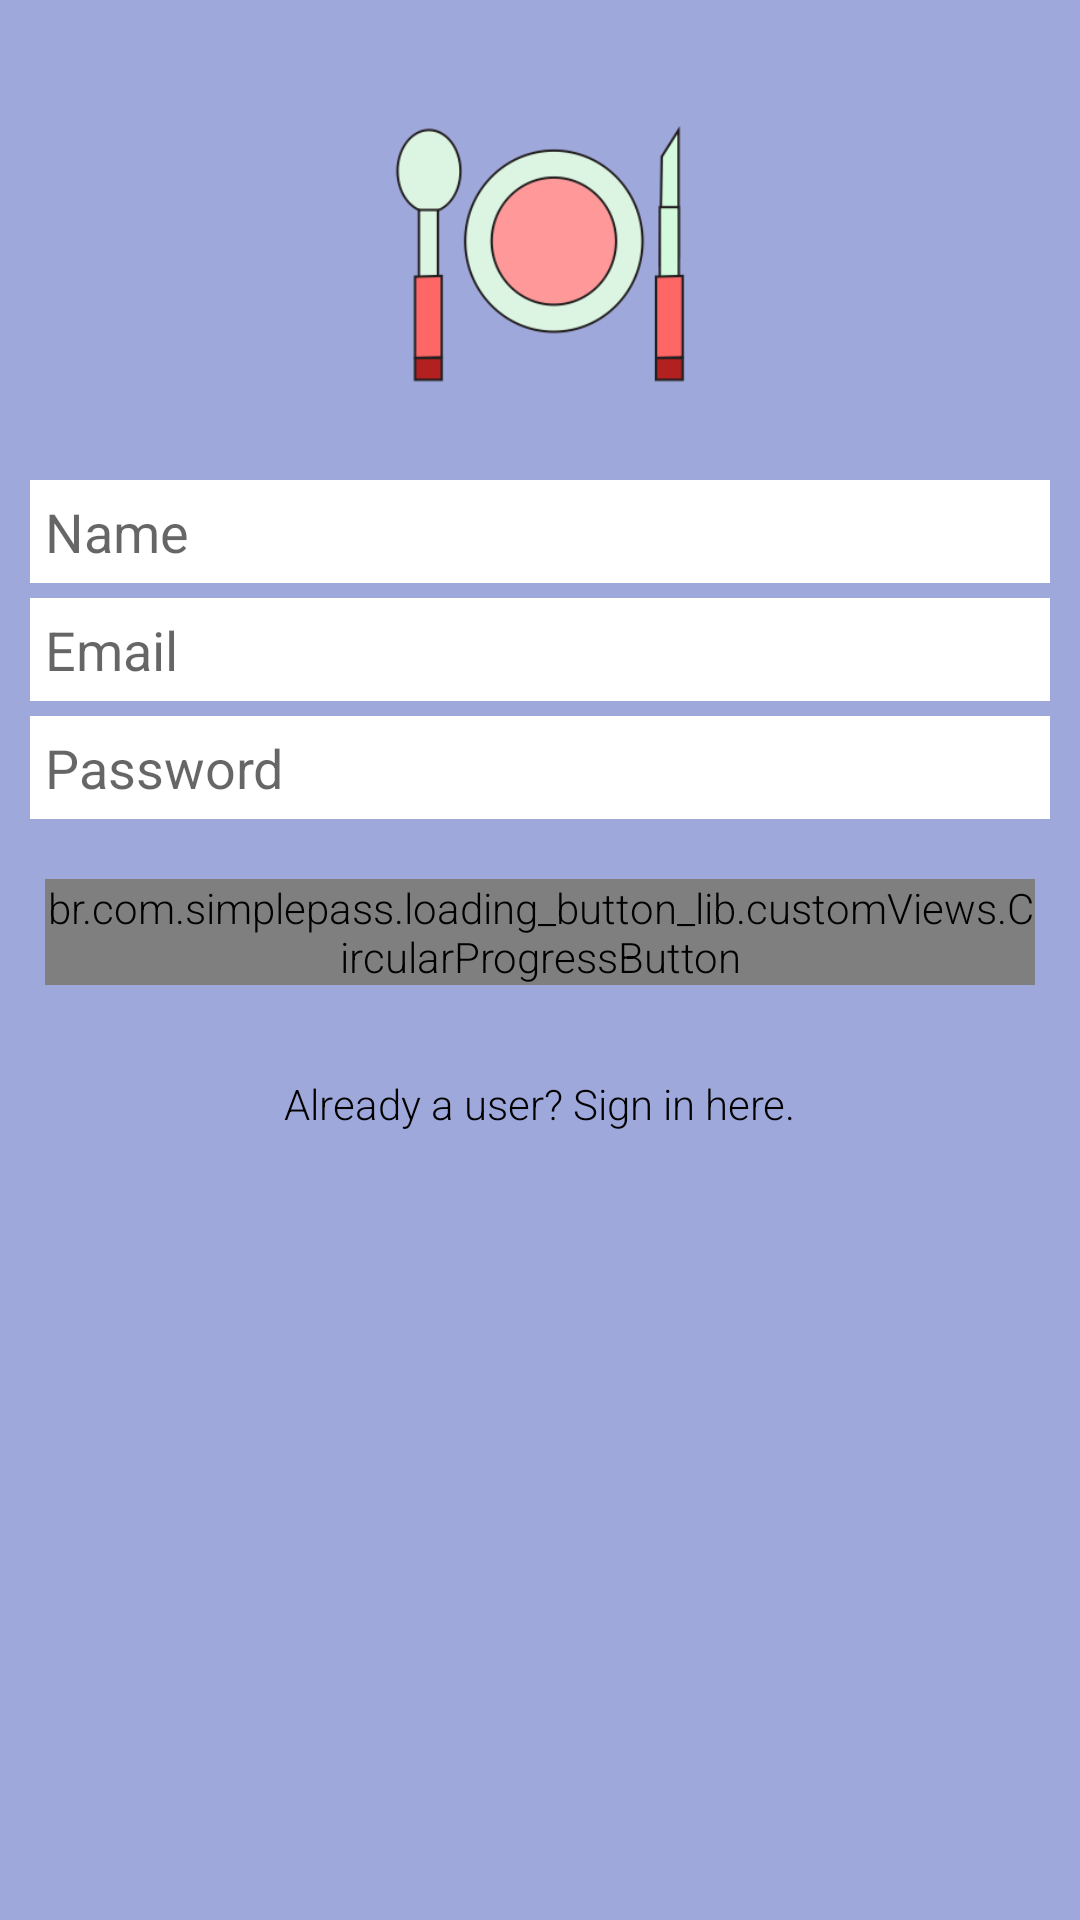

Layout XML and referenced resources for this Android screen:
<!-- AndroidManifest.xml: application theme AppTheme -->
<!-- res/layout/activity_main.xml -->
<?xml version="1.0" encoding="utf-8"?>
<LinearLayout
    xmlns:android="http://schemas.android.com/apk/res/android"
    xmlns:tools="http://schemas.android.com/tools"
    xmlns:app="http://schemas.android.com/apk/res-auto"
    android:layout_width="match_parent"
    android:orientation="vertical"
    android:background="#9FA8DA"
    android:layout_gravity="center_vertical"
    android:layout_height="match_parent"
    android:padding="10dp"
    tools:context="com.example.example.aajkhanemeinkyahai.MainActivity">
  <ImageView
      android:layout_width="100dp"
      android:layout_height="150dp"
      android:layout_gravity="center_horizontal"
      android:src="@drawable/icon"/>
    <ScrollView
        android:layout_width="match_parent"
        android:layout_height="wrap_content">
        <LinearLayout
            android:layout_width="match_parent"
            android:layout_height="wrap_content"
            android:background="#9FA8DA"
            android:orientation="vertical">
            <EditText
                android:hint="Name"
                android:layout_width="match_parent"
                android:layout_height="wrap_content"
                android:padding="5dp"
                android:background="#ffffff"
                android:layout_marginBottom="5dp"
                />

    <EditText
        android:inputType="textEmailAddress"
        android:layout_width="match_parent"
        android:layout_height="wrap_content"
        android:padding="5dp"
        android:hint="Email"
        android:id="@+id/editextEMAIL"
        android:background="#ffffff"
        android:layout_marginBottom="5dp"/>
    <EditText
        android:inputType="textPassword"
        android:background="#ffffff"
        android:padding="5dp"
        android:layout_width="match_parent"
        android:layout_height="wrap_content"
        android:hint="Password"
        android:id="@+id/editextPASSWORD"/>



            <br.com.simplepass.loading_button_lib.customViews.CircularProgressButton
                android:layout_marginTop="20dp"
                android:id="@+id/signupbutton"
                android:layout_width="330sp"

                android:background="#9E9E9E"
                app:spinning_bar_color="#ffffff"
                app:spinning_bar_width="3dp"

                android:layout_height="wrap_content"
                app:initialCornerAngle="0dp"
                app:finalCornerAngle="50dp"
                android:layout_gravity="center_horizontal"
                android:text="Sign up"
                />
        </LinearLayout>
    </ScrollView>
    <TextView
        android:layout_marginTop="30dp"
        android:gravity="center_vertical"
        android:layout_width="wrap_content"
        android:layout_height="wrap_content"
        android:id="@+id/signinText"
        android:textColor="#000000"

        android:text="Already a user? Sign in here."
        android:layout_gravity="center_horizontal"/>


</LinearLayout>
<!-- resources referenced by this layout -->
<resources>
  <!-- drawable icon: png bitmap (drawable, 16061 bytes) -->
  <style name="AppTheme" parent="Theme.AppCompat.Light.DarkActionBar">
          <item name="colorControlNormal">#ffffff</item>
          <item name="colorControlActivated">@color/accent</item>
          <item name="colorControlHighlight">@color/accent</item>
          <item name="android:textViewStyle">@style/RobotoTextViewStyle</item>
          <item name="android:autoCompleteTextViewStyle">@style/RobotoAutoCompleteTextViewStyle</item>
          <item name="android:editTextStyle">@style/RobotoEditTextStyle</item>
      </style>
  <color name="accent">#ffffff</color>
  <style name="RobotoTextViewStyle" parent="android:Widget.TextView">
          <item name="android:fontFamily">sans-serif-light</item>
      </style>
  <style name="RobotoAutoCompleteTextViewStyle" parent="android:Widget.AutoCompleteTextView">
          <item name="android:fontFamily">sans-serif-light</item>
      </style>
  <style name="RobotoEditTextStyle" parent="android:Widget.EditText">
          <item name="android:fontFamily">sans-serif-light</item>
      </style>
</resources>
